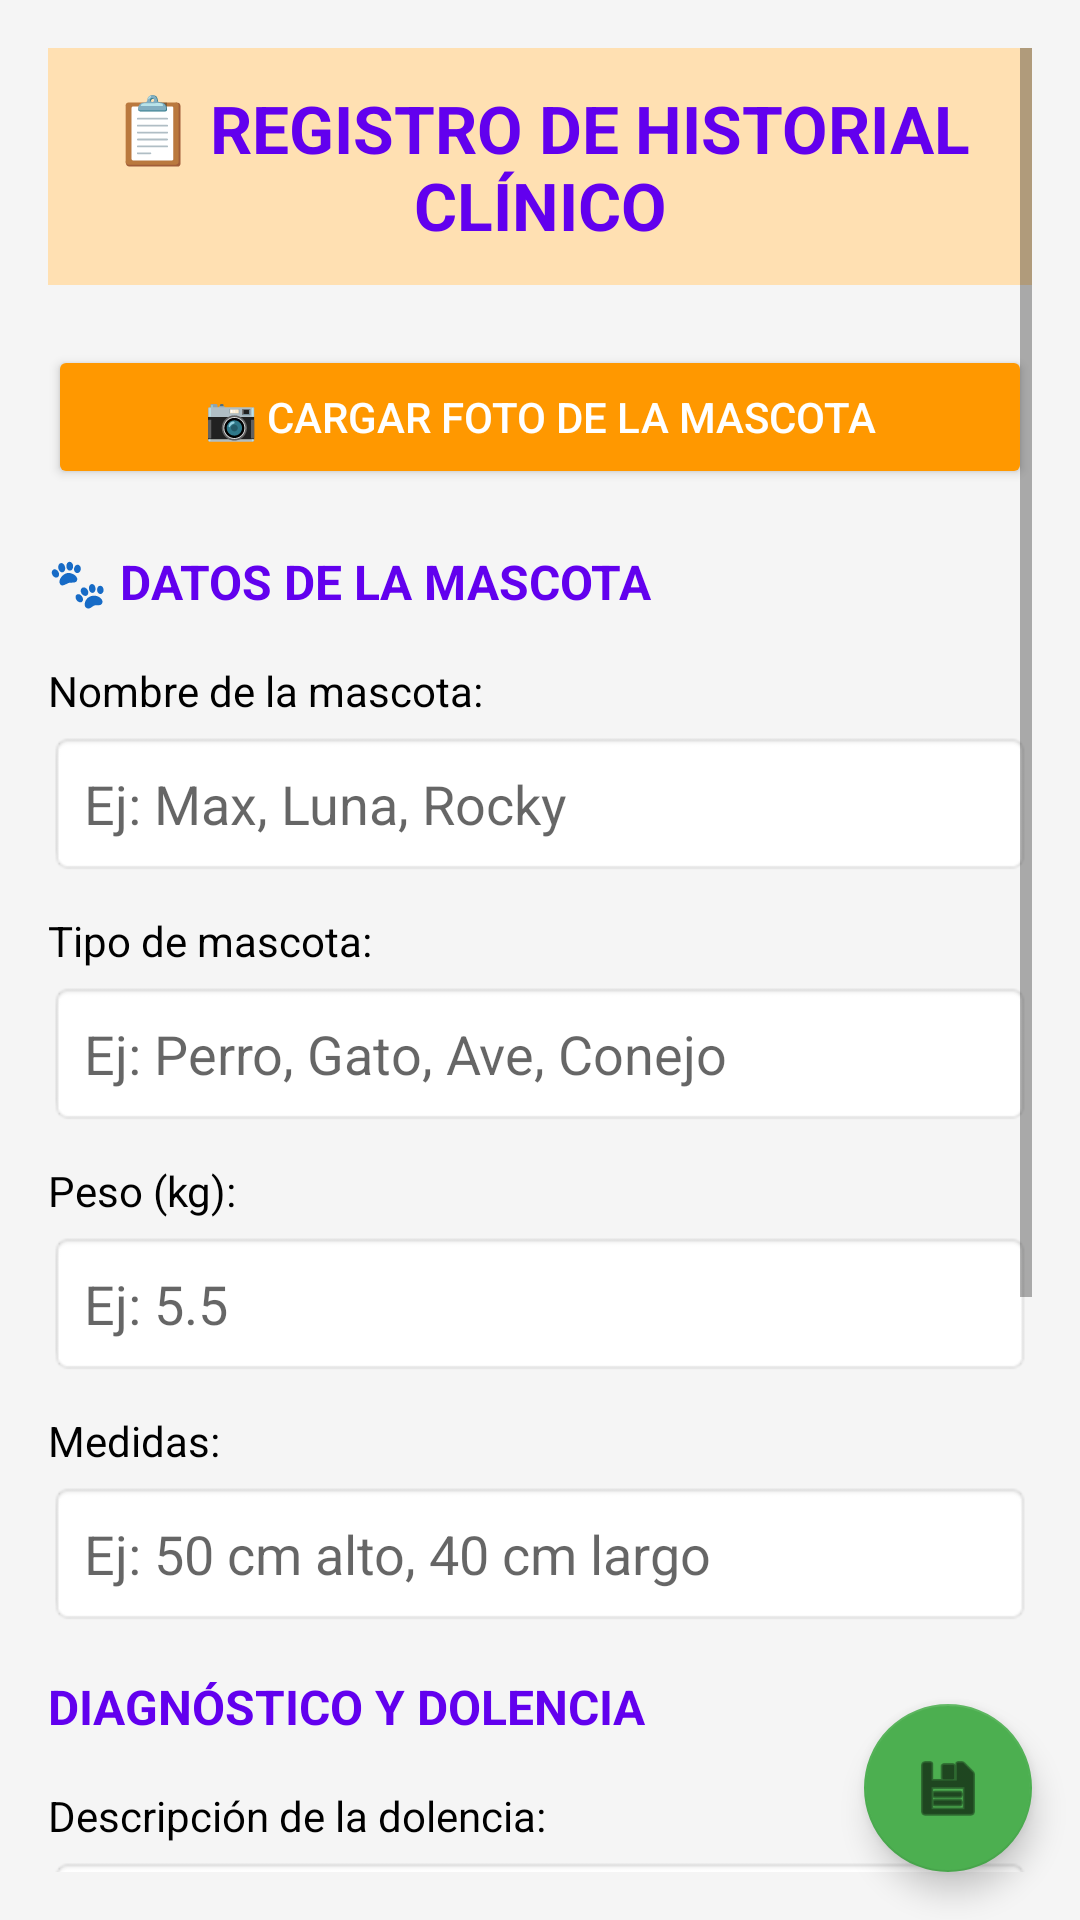

Produce the Android XML layout that renders to this screen, including the resource entries it uses.
<!-- AndroidManifest.xml: application theme Theme.Practica22 -->
<!-- res/layout/activity_registro_mascota.xml -->
<?xml version="1.0" encoding="utf-8"?>
<androidx.coordinatorlayout.widget.CoordinatorLayout xmlns:android="http://schemas.android.com/apk/res/android"
    xmlns:app="http://schemas.android.com/apk/res-auto"
    android:layout_width="match_parent"
    android:layout_height="match_parent"
    android:background="#F5F5F5">

    <ScrollView
        android:layout_width="match_parent"
        android:layout_height="match_parent"
        android:padding="16dp">

        <LinearLayout
            android:layout_width="match_parent"
            android:layout_height="wrap_content"
            android:orientation="vertical"
            android:paddingBottom="80dp">

            <TextView
                android:layout_width="match_parent"
                android:layout_height="wrap_content"
                android:text="📋 REGISTRO DE HISTORIAL CLÍNICO"
                android:textSize="22sp"
                android:textStyle="bold"
                android:textColor="?attr/colorPrimary"
                android:gravity="center"
                android:layout_marginBottom="20dp"
                android:background="#FFE0B2"
                android:padding="12dp" />

            <Button
                android:id="@+id/btnCargarImagen"
                android:layout_width="match_parent"
                android:layout_height="wrap_content"
                android:text="📷 Cargar foto de la mascota"
                android:backgroundTint="#FF9800"
                android:textColor="#FFFFFF"
                android:layout_marginBottom="12dp"
                android:minHeight="48dp" />

            <TextView
                android:id="@+id/tvNombreImagen"
                android:layout_width="match_parent"
                android:layout_height="wrap_content"
                android:text="No se ha seleccionado ninguna imagen"
                android:textSize="12sp"
                android:textColor="#999999"
                android:gravity="center"
                android:layout_marginBottom="16dp"
                android:visibility="gone" />

            <TextView
                android:layout_width="match_parent"
                android:layout_height="wrap_content"
                android:text="🐾 DATOS DE LA MASCOTA"
                android:textSize="16sp"
                android:textStyle="bold"
                android:textColor="?attr/colorPrimary"
                android:layout_marginTop="8dp"
                android:layout_marginBottom="8dp" />

            <TextView
                android:layout_width="match_parent"
                android:layout_height="wrap_content"
                android:text="Nombre de la mascota:"
                android:textSize="14sp"
                android:textColor="?attr/colorOnBackground"
                android:layout_marginTop="8dp" />

            <EditText
                android:id="@+id/etNombreMascota"
                android:layout_width="match_parent"
                android:layout_height="wrap_content"
                android:hint="Ej: Max, Luna, Rocky"
                android:padding="12dp"
                android:background="@android:drawable/editbox_background"
                android:layout_marginTop="4dp"
                android:minHeight="48dp" />

            <TextView
                android:layout_width="match_parent"
                android:layout_height="wrap_content"
                android:text="Tipo de mascota:"
                android:textSize="14sp"
                android:textColor="?attr/colorOnBackground"
                android:layout_marginTop="12dp" />

            <EditText
                android:id="@+id/etTipoMascota"
                android:layout_width="match_parent"
                android:layout_height="wrap_content"
                android:hint="Ej: Perro, Gato, Ave, Conejo"
                android:padding="12dp"
                android:background="@android:drawable/editbox_background"
                android:layout_marginTop="4dp"
                android:minHeight="48dp" />

            <TextView
                android:layout_width="match_parent"
                android:layout_height="wrap_content"
                android:text="Peso (kg):"
                android:textSize="14sp"
                android:textColor="?attr/colorOnBackground"
                android:layout_marginTop="12dp" />

            <EditText
                android:id="@+id/etPeso"
                android:layout_width="match_parent"
                android:layout_height="wrap_content"
                android:hint="Ej: 5.5"
                android:inputType="numberDecimal"
                android:padding="12dp"
                android:background="@android:drawable/editbox_background"
                android:layout_marginTop="4dp"
                android:minHeight="48dp" />

            <TextView
                android:layout_width="match_parent"
                android:layout_height="wrap_content"
                android:text="Medidas:"
                android:textSize="14sp"
                android:textColor="?attr/colorOnBackground"
                android:layout_marginTop="12dp" />

            <EditText
                android:id="@+id/etMedidas"
                android:layout_width="match_parent"
                android:layout_height="wrap_content"
                android:hint="Ej: 50 cm alto, 40 cm largo"
                android:padding="12dp"
                android:background="@android:drawable/editbox_background"
                android:layout_marginTop="4dp"
                android:minHeight="48dp" />

            <TextView
                android:layout_width="match_parent"
                android:layout_height="wrap_content"
                android:text="DIAGNÓSTICO Y DOLENCIA"
                android:textSize="16sp"
                android:textStyle="bold"
                android:textColor="?attr/colorPrimary"
                android:layout_marginTop="16dp"
                android:layout_marginBottom="8dp" />

            <TextView
                android:layout_width="match_parent"
                android:layout_height="wrap_content"
                android:text="Descripción de la dolencia:"
                android:textSize="14sp"
                android:textColor="?attr/colorOnBackground"
                android:layout_marginTop="8dp" />

            <EditText
                android:id="@+id/etDescripcionDolencia"
                android:layout_width="match_parent"
                android:layout_height="wrap_content"
                android:hint="Ej: Tos persistente, falta de apetito"
                android:minLines="4"
                android:padding="12dp"
                android:background="@android:drawable/editbox_background"
                android:layout_marginTop="4dp"
                android:gravity="top"
                android:minHeight="100dp" />

            <TextView
                android:layout_width="match_parent"
                android:layout_height="wrap_content"
                android:text="DOCTOR RESPONSABLE"
                android:textSize="16sp"
                android:textStyle="bold"
                android:textColor="?attr/colorPrimary"
                android:layout_marginTop="16dp"
                android:layout_marginBottom="8dp" />

            <TextView
                android:layout_width="match_parent"
                android:layout_height="wrap_content"
                android:text="Seleccione el doctor que atiende:"
                android:textSize="14sp"
                android:textColor="?attr/colorOnBackground"
                android:layout_marginTop="8dp" />

            <Spinner
                android:id="@+id/spinnerDoctores"
                android:layout_width="match_parent"
                android:layout_height="wrap_content"
                android:layout_marginTop="4dp"
                android:padding="12dp"
                android:background="@android:drawable/editbox_background"
                android:minHeight="48dp" />

        </LinearLayout>
    </ScrollView>

    <com.google.android.material.floatingactionbutton.FloatingActionButton
        android:id="@+id/fabGuardarHistorial"
        android:layout_width="wrap_content"
        android:layout_height="wrap_content"
        android:layout_gravity="bottom|end"
        android:layout_margin="16dp"
        android:src="@android:drawable/ic_menu_save"
        android:contentDescription="Guardar historial"
        app:backgroundTint="#4CAF50" />

</androidx.coordinatorlayout.widget.CoordinatorLayout>
<!-- resources referenced by this layout -->
<resources>
  <style name="Theme.Practica22" parent="Theme.MaterialComponents.DayNight.NoActionBar">
          <item name="colorPrimary">#6200EE</item>
          <item name="colorPrimaryVariant">#3700B3</item>
          <item name="colorOnPrimary">#FFFFFF</item>
          <item name="colorSecondary">#03DAC5</item>
          <item name="colorSecondaryVariant">#018786</item>
          <item name="colorOnSecondary">#000000</item>
          <item name="android:windowBackground">#F5F5F5</item>
          <item name="android:colorBackground">#F5F5F5</item>
          <item name="android:textColor">#000000</item>
      </style>
</resources>
